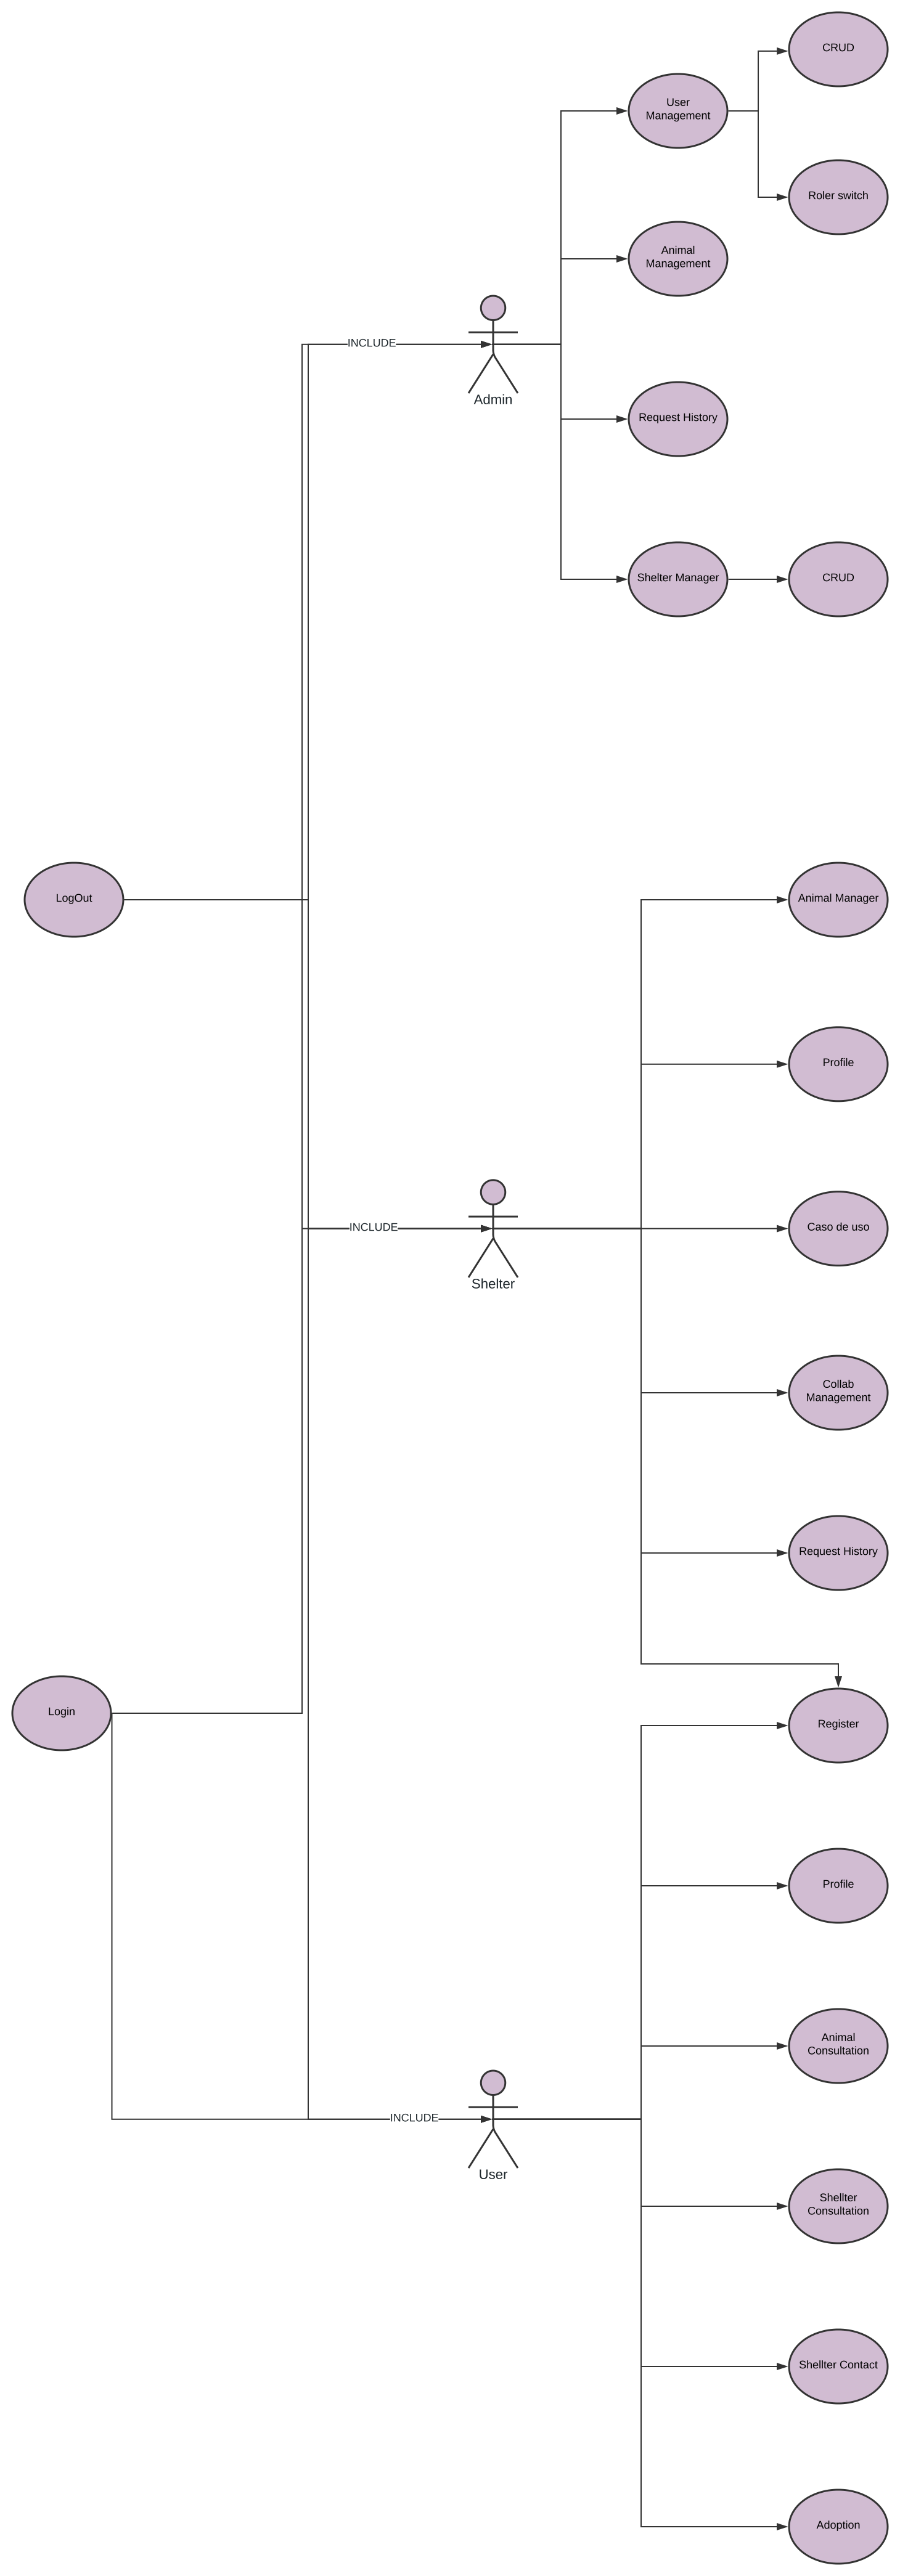

The table this chart was drawn from, first rows:
id, Nombre, Biblioteca de figuras, ID de página, Contenido por, Grupo, Origen de línea, Destino de la línea, Flecha de origen, Flecha de destino, Estado, Área de texto 1
1, Documento, , , , , , , , , , Protectora
2, Página, , , , , , , , , , Página 1
3, Caso de uso, UML, 2, , , , , , , , Login
4, Actor, UML, 2, , , , , , , , Admin
5, Actor, UML, 2, , , , , , , , Shelter
6, Actor, UML, 2, , , , , , , , User
7, Caso de uso, UML, 2, , , , , , , , Register
8, Caso de uso, UML, 2, , , , , , , , User Management
9, Caso de uso, UML, 2, , , , , , , , CRUD
10, Caso de uso, UML, 2, , , , , , , , Roler switch
11, Caso de uso, UML, 2, , , , , , , , Shelter Manager
12, Caso de uso, UML, 2, , , , , , , , CRUD
13, Caso de uso, UML, 2, , , , , , , , Animal Manager
14, Caso de uso, UML, 2, , , , , , , , Profile
15, Caso de uso, UML, 2, , , , , , , , Request History
16, Caso de uso, UML, 2, , , , , , , , Collab Management
17, Caso de uso, UML, 2, , , , , , , , Animal Management
18, Caso de uso, UML, 2, , , , , , , , Request History
19, Caso de uso, UML, 2, , , , , , , , Caso de uso
20, Caso de uso, UML, 2, , , , , , , , Profile
21, Caso de uso, UML, 2, , , , , , , , Animal Consultation
22, Caso de uso, UML, 2, , , , , , , , Shellter Consultation
23, Caso de uso, UML, 2, , , , , , , , Shellter Contact
24, Caso de uso, UML, 2, , , , , , , , Adoption
25, Caso de uso, UML, 2, , , , , , , , LogOut
26, Línea, , 2, , , 4, 25, Arrow, None, , 
27, Línea, , 2, , , 5, 25, Arrow, None, , 
28, Línea, , 2, , , 4, 3, Arrow, None, , INCLUDE
29, Línea, , 2, , , 5, 3, Arrow, None, , 
30, Línea, , 2, , , 6, 28, Arrow, None, , 
31, Línea, , 2, , , 6, 25, Arrow, None, , INCLUDE
32, Línea, , 2, , , 5, 25, Arrow, None, , INCLUDE
33, Línea, , 2, , , 4, 8, None, Arrow, , 
34, Línea, , 2, , , 4, 17, None, Arrow, , 
35, Línea, , 2, , , 4, 18, None, Arrow, , 
36, Línea, , 2, , , 4, 11, None, Arrow, , 
37, Línea, , 2, , , 8, 9, None, Arrow, , 
38, Línea, , 2, , , 8, 10, None, Arrow, , 
39, Línea, , 2, , , 11, 12, None, Arrow, , 
40, Línea, , 2, , , 5, 13, None, Arrow, , 
41, Línea, , 2, , , 5, 14, None, Arrow, , 
42, Línea, , 2, , , 5, 19, None, Arrow, , 
43, Línea, , 2, , , 5, 16, None, Arrow, , 
44, Línea, , 2, , , 5, 15, None, Arrow, , 
45, Línea, , 2, , , 5, 7, None, Arrow, , 
46, Línea, , 2, , , 6, 7, None, Arrow, , 
47, Línea, , 2, , , 6, 20, None, Arrow, , 
48, Línea, , 2, , , 6, 21, None, Arrow, , 
49, Línea, , 2, , , 6, 22, None, Arrow, , 
50, Línea, , 2, , , 6, 23, None, Arrow, , 
51, Línea, , 2, , , 6, 24, None, Arrow, , 
